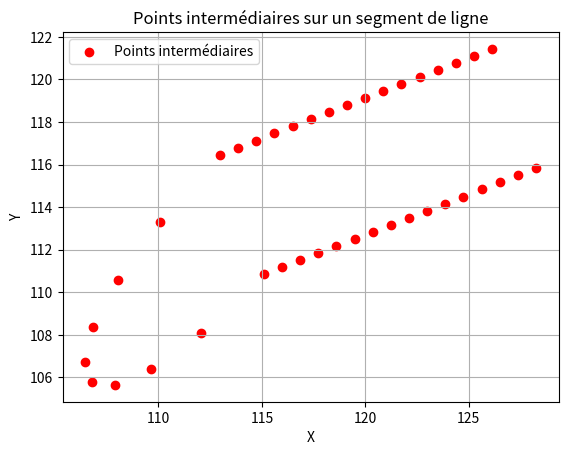

Here is the Python script that generated this plot:
#!/usr/bin/env python3

import numpy as np
import math
import matplotlib.pyplot as plt



def traj_lineaire(A,B, N):
    t_step = 1 / (N + 1)
   
    line = []

    for i in range(1, N+1):
        t = i * t_step
        x = A[0] + t * (B[0] - A[0])
        y = A[1] + t * (B[1] - A[1])
        line.append((x,y))
      
    
    return line



def create_cubic_bezier_turn(p0, p3, d, num_points):
    """
    Create a curvilinear turn using a cubic Bezier curve defined by four control points.
    """
    
    # calcule des deux points de control
    p1 = (p0[0] +d, p0[1] + d )
    p2 = (p3[0] +d , p3[1] + d )


    # t values from 0 to 1
    t = np.linspace(0, 1, num_points)
    
    
    # Calculate the Bezier curve points using the cubic formula
    bezier_points = [((1 - t_val)**3 * p0[0] +
                      3 * (1 - t_val)**2 * t_val * p1[0] +
                      3 * (1 - t_val) * t_val**2 * p2[0] +
                      t_val**3 * p3[0],
                      (1 - t_val)**3 * p0[1] +
                      3 * (1 - t_val)**2 * t_val * p1[1] +
                      3 * (1 - t_val) * t_val**2 * p2[1] +
                      t_val**3 * p3[1]) for t_val in t]
    
  
    
    return bezier_points

# def gen_path (W , N, R):
#     """Fonction qui genere une trajectoire pour un champs w
#     W: liste des waypoints
#     N: nombres de points intermediaire pour ligne droite
#     R: Nombre de points intermediaire pour virage    
#     cette fonction retourne une liste de tuple qui constitue les points à suivre
#     """
#     Path_f = []

#     for i in range(len(W)-2):
#         path = traj_lineaire(way[i],way[i+1], N)
#         Path_f.extend(path)
#         path = create_cubic_bezier_turn(way[i+1],  way[i+2], -10, R)
#         Path_f.extend(path)

#     return Path_f



    # path = traj_lineaire(way[0],way[1], N)
    # Path_f.extend(path)
    # path = create_cubic_bezier_turn(way[1],  way[2], -10, num_intermediate_points)
    # Path_f.extend(path)
    # path = traj_lineaire(way[2],way[3], N)
    # Path_f.extend(path)




def plot_points( x_points, y_points):

    
    # Tracer les points intermédiaires
    plt.scatter(x_points, y_points, color='red', label="Points intermédiaires")
    
    
    plt.legend()
    plt.grid(True)
    plt.xlabel("X")
    plt.ylabel("Y")
    plt.title("Points intermédiaires sur un segment de ligne")
    plt.show()

way = [(127.0077505607697, 121.76708463601554),
 (112.97543750454116, 116.46829548282422),
 (115.09374086915928, 110.85580329891741),
 (129.1260539253878, 116.15459245210873)]

#paths = gen_path(way,15,10)

N = 15  # Nombre de points intermédiaires en ligne droite


# Nombres de points intermediaire pour le virage
num_intermediate_points = 10

Path_f = []


path = traj_lineaire(way[0],way[1], N)
Path_f.extend(path)
path = create_cubic_bezier_turn(way[1],  way[2], -10, num_intermediate_points)
Path_f.extend(path)
path = traj_lineaire(way[2],way[3], N)
Path_f.extend(path)

# print(Path_f)

x_coords, y_coords = zip(*Path_f)

plt.scatter(x_coords, y_coords, color='red', label="Points intermédiaires")
    
    
plt.legend()
plt.grid(True)
plt.xlabel("X")
plt.ylabel("Y")
plt.title("Points intermédiaires sur un segment de ligne")
plt.show()

